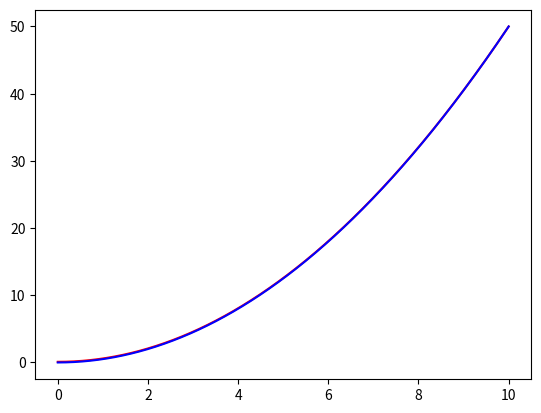

Write the Python code that produced this figure.
# Test version of getPrecipEventMeansXARRAY

def getPrecipEventMeans(precip):
    
    precip_all_array = []

    index_array = getEventIndicies(precip)
    
    N = len(precip)
    event_array = []
    tmp_event = []
    
    for i in range(0, N):
        
        if i in index_array:
            tmp_event.append(float(precip[i]))
            
            if i+1 in index_array:
                continue
            
            else:
                event_array.append(tmp_event)
                tmp_event = []
            
        else:
            continue
            
    N_events = len(event_array)
    mean_array = []
    
    for i in range(0, N_events):
        tmp_mean = np.mean(event_array[i])
        mean_array.append(tmp_mean)
    
            
    return np.mean(mean_array)

# Test version of getMeanStdMaxMin

def getTestStats(filearray):
    
    N = len(filearray)
    Tup_all_array = []
    Tup_max_array = []
    
    for i in range(0, N):
        tmp_dataset = xr.open_dataset(filearray[i])
        
        tmp_Tup = tmp_dataset["c_f"].values
        tmp_Tup_max = np.amax(tmp_Tup)
        
        Tup_max_array.append(tmp_Tup_max)
        Tup_all_array.append(tmp_Tup)
    
    Tup_all_array = np.concatenate(Tup_all_array)
    
    Tup_max = np.amax(Tup_max_array)
    
    Tup_mean = np.mean(Tup_all_array)
    Tup_std = np.std(Tup_all_array)
    
    return Tup_mean, Tup_std, Tup_max

# Newtonian integrator proof of concept

import numpy as np
import matplotlib.pyplot as plt

y = np.zeros(1000)

x = np.linspace(0, 10, 1000)

for i in range(0, len(y)):
    y[i] = y[i-1] + x[i-1] * .01
    
plt.plot(x, y, color='r')
plt.plot(x, 0.5*x**2, color='b')